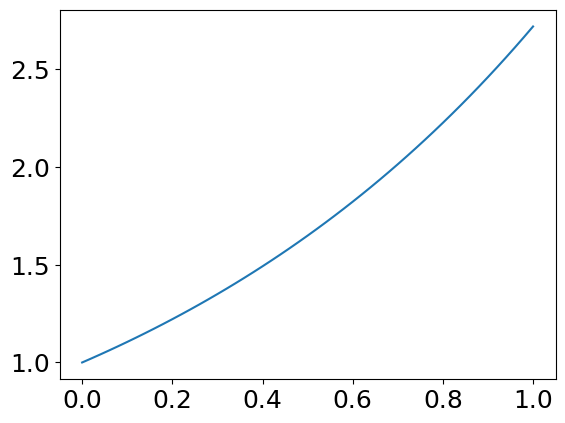

The script that saved this image:
import math
import os
import sys

import matplotlib
import matplotlib.pyplot as plt
import numpy as np

matplotlib.rc('font', size=18)
matplotlib.rc('font', family='Arial')

#definition of numerical parameters
N = 51 #number of grid points
dt = 5.e-4 #time step
L = float(1) #size of grid
nsteps = 620 #number of time steps
dx = L/(N-1) #grid spacing
nplot = 20 #number of timesteps before plotting

r = dt/dx**2 #assuming heat diffusion coefficient == 1

#initialize matrices A, B and b array
A = np.zeros((N-2,N-2))
B = np.zeros((N-2,N-2))
b = np.zeros((N-2))
#define matrices A, B and b array
for i in range(N-2):
    if i==0:
        A[i,:] = [2+2*r if j==0 else (-r) if j==1 else 0 for j in range(N-2)]
        B[i,:] = [2-2*r if j==0 else r if j==1 else 0 for j in range(N-2)]
        b[i] = 0. #boundary condition at i=1
    elif i==N-3:
        A[i,:] = [-r if j==N-4 else 2+2*r if j==N-3 else 0 for j in range(N-2)]
        B[i,:] = [r if j==N-4 else 2-2*r if j==N-3 else 0 for j in range(N-2)]
        b[i] = 0. #boundary condition at i=N
    else:
        A[i,:] = [-r if j==i-1 or j==i+1 else 2+2*r if j==i else 0 for j in range(N-2)]
        B[i,:] = [r if j==i-1 or j==i+1 else 2-2*r if j==i else 0 for j in range(N-2)]

#initialize grid
x = np.linspace(0,1,N)
#initial condition
# u = np.asarray([2*xx if xx<=0.5 else 2*(1-xx) for xx in x])
u = np.asarray([math.exp(xx) for xx in x])
#evaluate right hand side at t=0
bb = B.dot(u[1:-1]) + b

x_np = np.array(x)
y_np_u2 = np.array(u)
# y_np_ex = np.array(ex)
plt.plot(x_np, y_np_u2)
# plt.plot(x_np, y_np_ex)
plt.show()


# fig = plt.figure()
# plt.plot(x,u,linewidth=2)
# filename = 'foo000.jpg';
# fig.set_tight_layout(True);
# plt.xlabel("x")
# plt.ylabel("u")
# plt.title("t = 0")
# plt.savefig(filename)
# plt.clf()

# c = 0
# for j in range(nsteps):
#     print(j)
#     #find solution inside domain
#     u[1:-1] = np.linalg.solve(A,bb)
#     #update right hand side
#     bb = B.dot(u[1:-1]) + b
#     if(j%nplot==0): #plot results every nplot timesteps
#         plt.plot(x,u,linewidth=2)
#         plt.ylim([0,1])
#         filename = 'foo' + str(c+1).zfill(3) + '.jpg';
#         plt.xlabel("x")
#         plt.ylabel("u")
#         plt.title("t = %2.2f"%(dt*(j+1)))
#         plt.savefig(filename)
#         plt.clf()
#         c += 1

# os.system("ffmpeg -y -i 'foo%03d.jpg' heat_equation.m4v")
# os.system("rm -f *.jpg")
